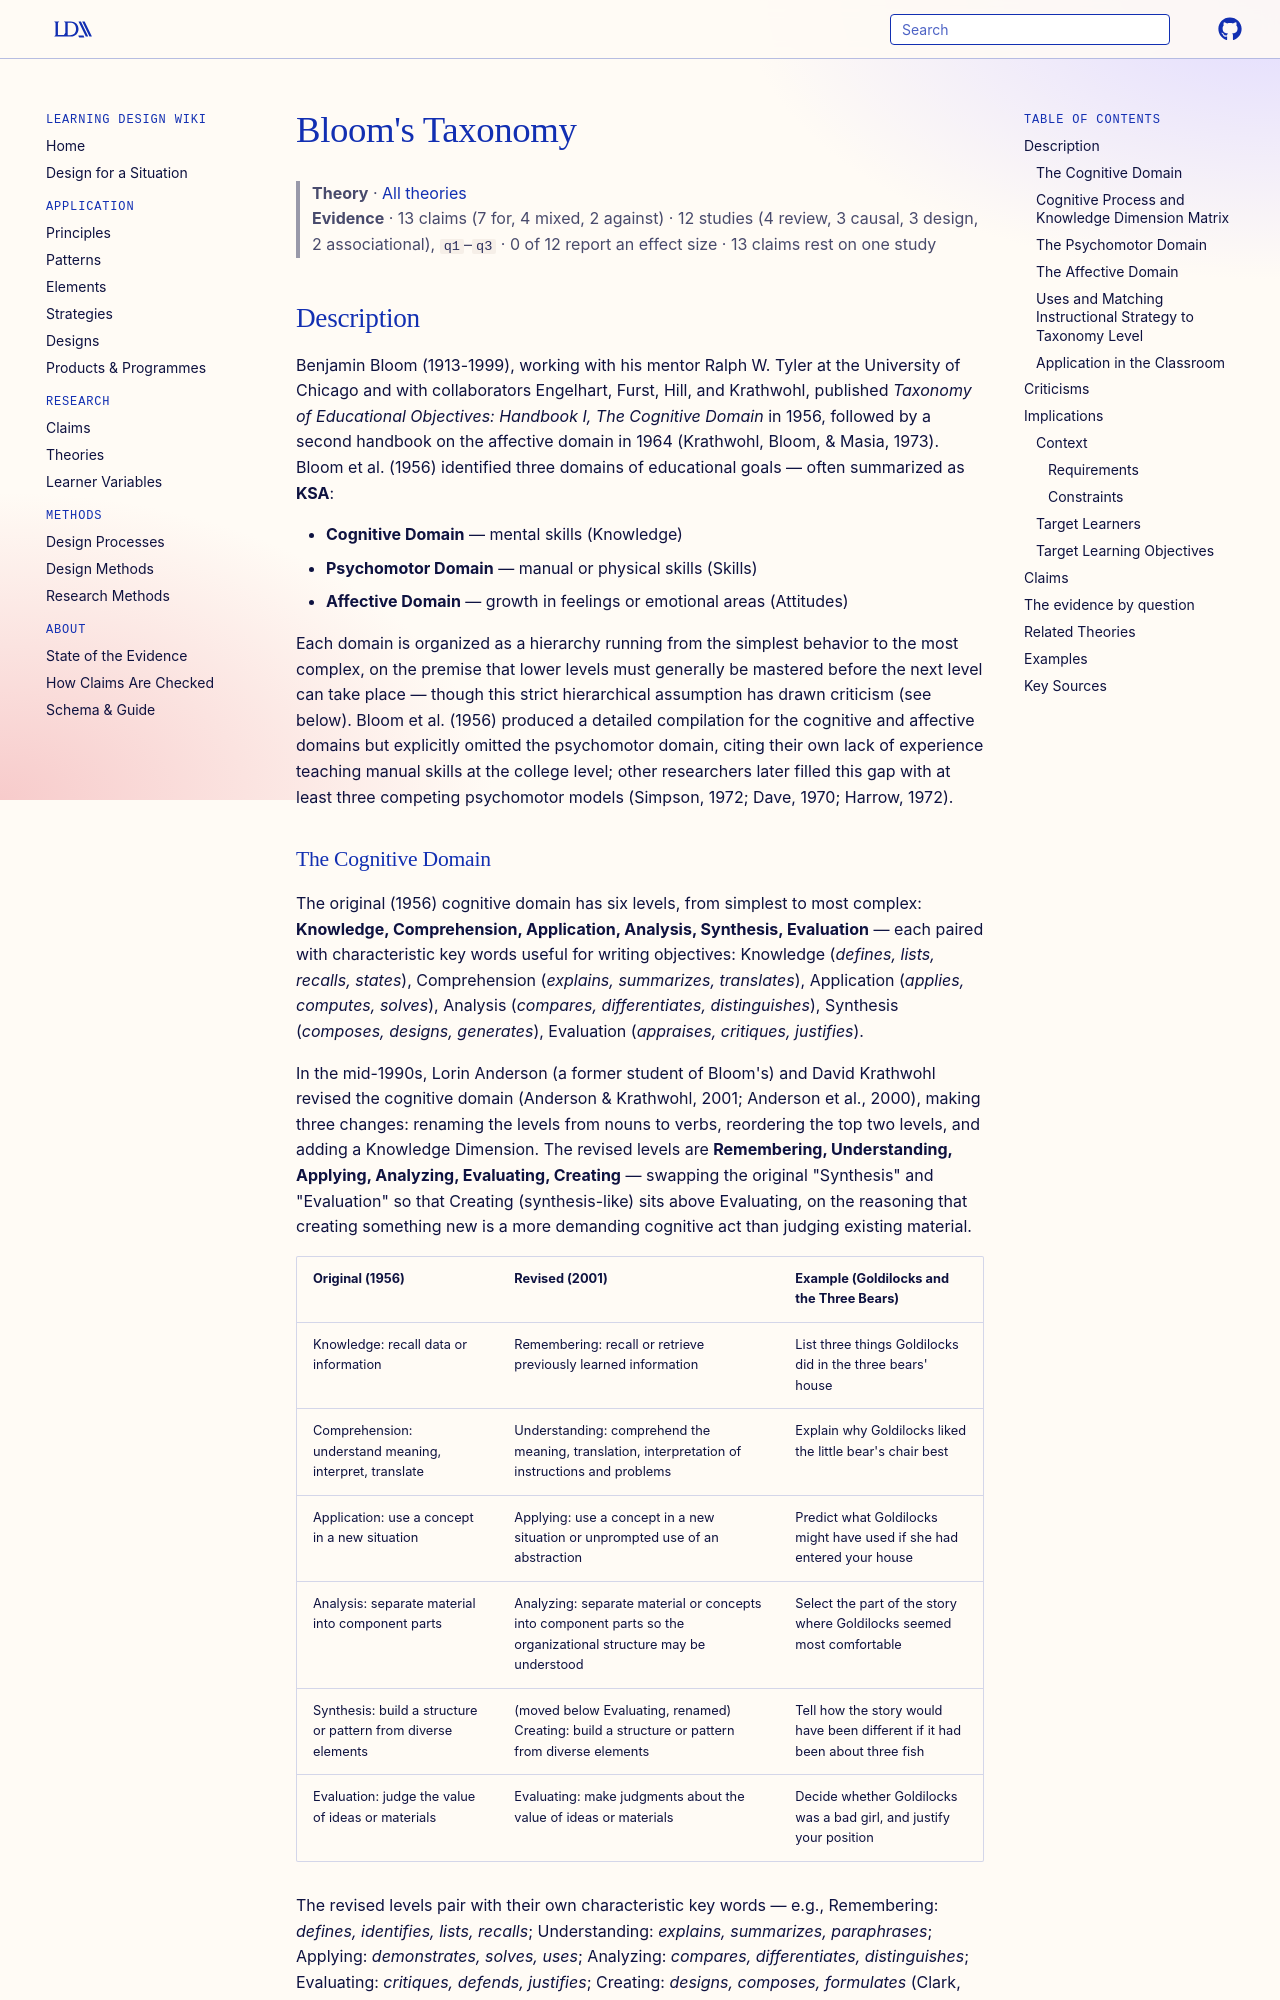

repository: Learning-Design-Alliance/learning-wiki · page: theories/blooms-taxonomy/index.html · generator: mkdocs

---
type: theory
title: Bloom's Taxonomy
description: Bloom's Taxonomy classifies learning goals into cognitive, psychomotor, and affective domains, each organized as a hierarchy from simpler to more complex levels, to help teachers select objectives and match them to instructional strategies.
canonical: true
status: review
generated:
  by: claude/unspecified
  at: 2026-08-29
---

# Bloom's Taxonomy

> **Theory** · [All theories](index.md)
> **Evidence** · 13 claims (7 for, 4 mixed, 2 against) · 12 studies (4 review, 3 causal, 3 design, 2 associational), `q1`–`q3` · 0 of 12 report an effect size · 13 claims rest on one study

## Description
Benjamin Bloom (1913-1999), working with his mentor Ralph W. Tyler at the University of Chicago and with collaborators Engelhart, Furst, Hill, and Krathwohl, published *Taxonomy of Educational Objectives: Handbook I, The Cognitive Domain* in 1956, followed by a second handbook on the affective domain in 1964 (Krathwohl, Bloom, & Masia, 1973). Bloom et al. (1956) identified three domains of educational goals — often summarized as **KSA**:

- **Cognitive Domain** — mental skills (Knowledge)
- **Psychomotor Domain** — manual or physical skills (Skills)
- **Affective Domain** — growth in feelings or emotional areas (Attitudes)

Each domain is organized as a hierarchy running from the simplest behavior to the most complex, on the premise that lower levels must generally be mastered before the next level can take place — though this strict hierarchical assumption has drawn criticism (see below). Bloom et al. (1956) produced a detailed compilation for the cognitive and affective domains but explicitly omitted the psychomotor domain, citing their own lack of experience teaching manual skills at the college level; other researchers later filled this gap with at least three competing psychomotor models (Simpson, 1972; Dave, 1970; Harrow, 1972).

### The Cognitive Domain
The original (1956) cognitive domain has six levels, from simplest to most complex: **Knowledge, Comprehension, Application, Analysis, Synthesis, Evaluation** — each paired with characteristic key words useful for writing objectives: Knowledge (*defines, lists, recalls, states*), Comprehension (*explains, summarizes, translates*), Application (*applies, computes, solves*), Analysis (*compares, differentiates, distinguishes*), Synthesis (*composes, designs, generates*), Evaluation (*appraises, critiques, justifies*).

In the mid-1990s, Lorin Anderson (a former student of Bloom's) and David Krathwohl revised the cognitive domain (Anderson & Krathwohl, 2001; Anderson et al., 2000), making three changes: renaming the levels from nouns to verbs, reordering the top two levels, and adding a Knowledge Dimension. The revised levels are **Remembering, Understanding, Applying, Analyzing, Evaluating, Creating** — swapping the original "Synthesis" and "Evaluation" so that Creating (synthesis-like) sits above Evaluating, on the reasoning that creating something new is a more demanding cognitive act than judging existing material.

| Original (1956) | Revised (2001) | Example (Goldilocks and the Three Bears) |
|---|---|---|
| Knowledge: recall data or information | Remembering: recall or retrieve previously learned information | List three things Goldilocks did in the three bears' house |
| Comprehension: understand meaning, interpret, translate | Understanding: comprehend the meaning, translation, interpretation of instructions and problems | Explain why Goldilocks liked the little bear's chair best |
| Application: use a concept in a new situation | Applying: use a concept in a new situation or unprompted use of an abstraction | Predict what Goldilocks might have used if she had entered your house |
| Analysis: separate material into component parts | Analyzing: separate material or concepts into component parts so the organizational structure may be understood | Select the part of the story where Goldilocks seemed most comfortable |
| Synthesis: build a structure or pattern from diverse elements | (moved below Evaluating, renamed) Creating: build a structure or pattern from diverse elements | Tell how the story would have been different if it had been about three fish |
| Evaluation: judge the value of ideas or materials | Evaluating: make judgments about the value of ideas or materials | Decide whether Goldilocks was a bad girl, and justify your position |

The revised levels pair with their own characteristic key words — e.g., Remembering: *defines, identifies, lists, recalls*; Understanding: *explains, summarizes, paraphrases*; Applying: *demonstrates, solves, uses*; Analyzing: *compares, differentiates, distinguishes*; Evaluating: *critiques, defends, justifies*; Creating: *designs, composes, formulates* (Clark, 2015a).
